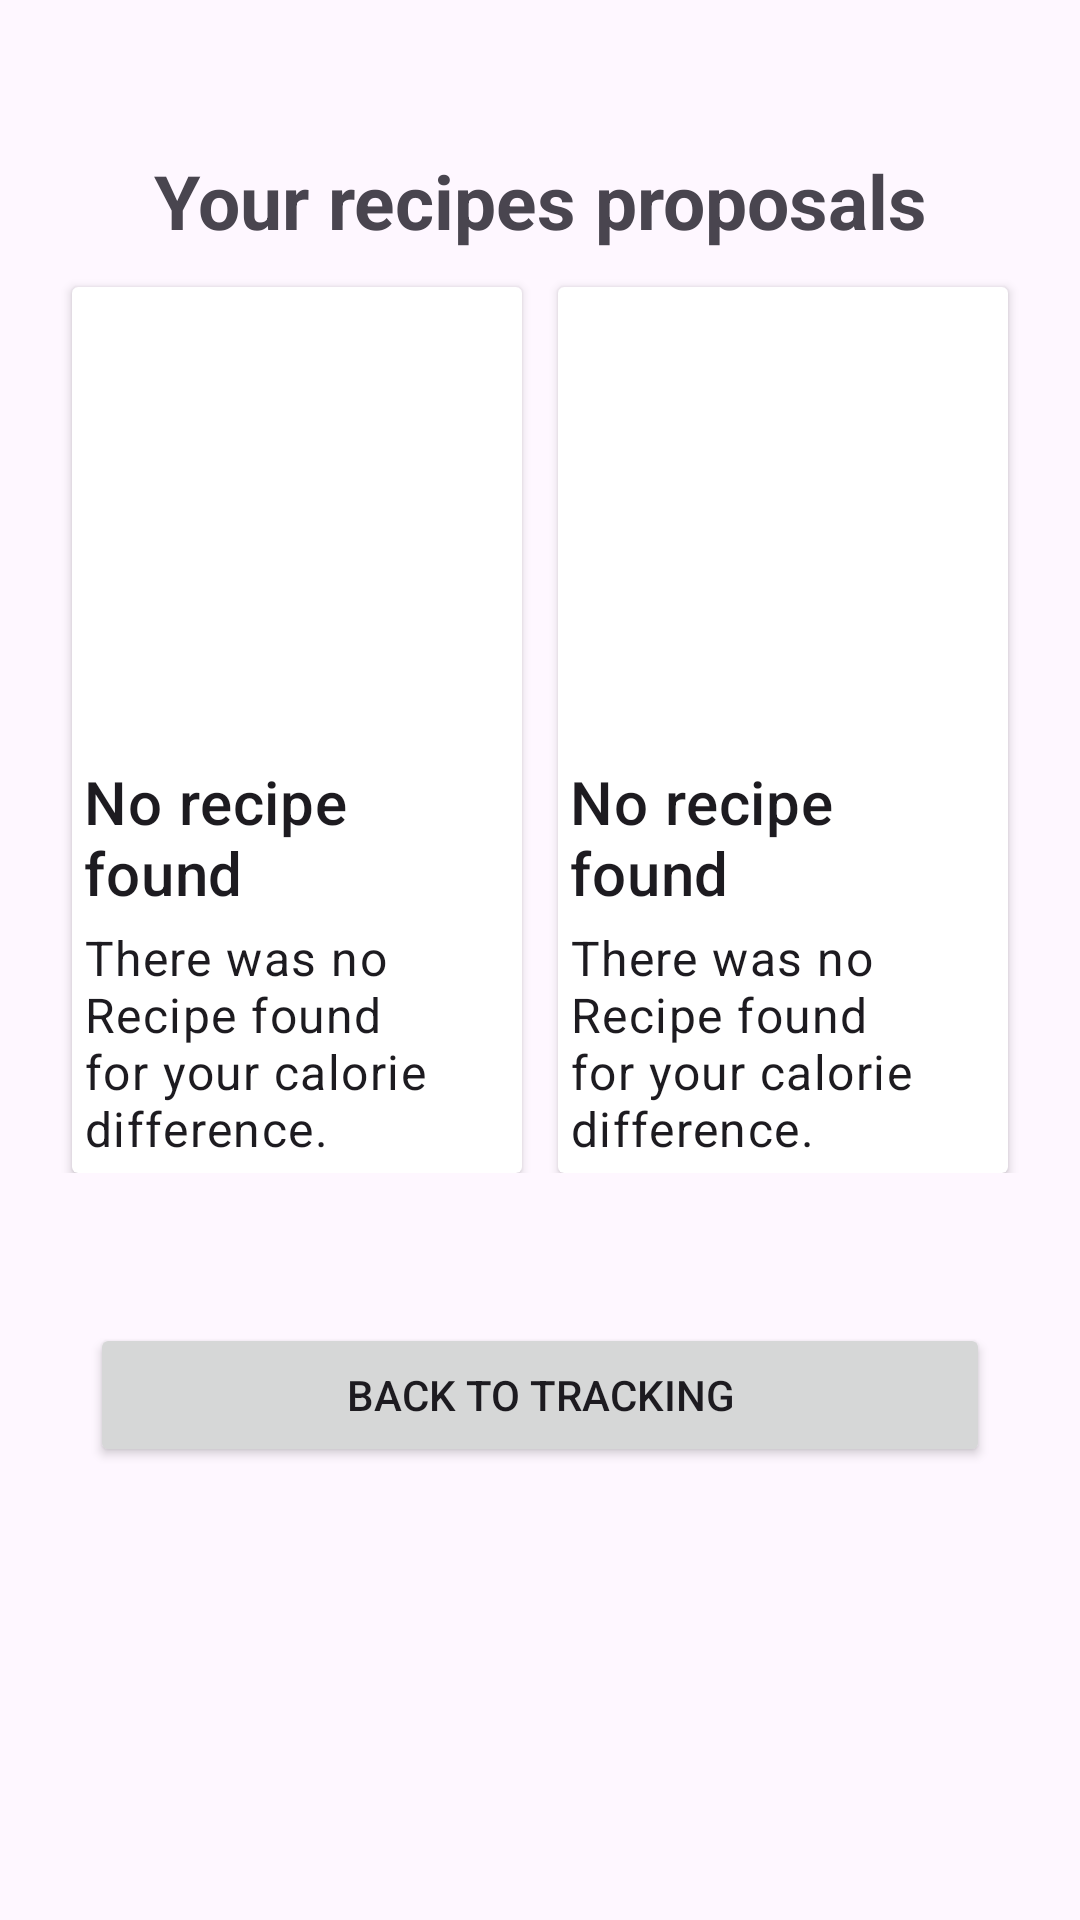

Reconstruct the res/layout file that produces this screen, plus the resources it refers to.
<!-- AndroidManifest.xml: application theme Theme.NutriTracker -->
<!-- res/layout/activity_recipe.xml -->
<?xml version="1.0" encoding="utf-8"?>
<androidx.constraintlayout.widget.ConstraintLayout xmlns:android="http://schemas.android.com/apk/res/android"
    xmlns:app="http://schemas.android.com/apk/res-auto"
    xmlns:tools="http://schemas.android.com/tools"
    android:layout_width="match_parent"
    android:layout_height="match_parent"
    tools:context=".RecipeActivity">

    <LinearLayout
        android:layout_width="match_parent"
        android:layout_height="match_parent"
        android:gravity="center_horizontal"
        android:orientation="vertical">


        <TextView
            android:id="@+id/recipeViewTitle"
            android:layout_width="300dp"
            android:layout_height="wrap_content"
            android:layout_marginTop="50dp"
            android:text="@string/recipeTitleValue"
            android:textAlignment="center"
            android:textSize="25sp"
            android:textStyle="bold" />

        <LinearLayout
            android:layout_width="match_parent"
            android:layout_height="wrap_content"
            android:gravity="center_horizontal"
            android:orientation="horizontal">

            <androidx.cardview.widget.CardView
                android:id="@+id/recipeCard1"
                android:layout_width="150dp"
                android:layout_height="wrap_content"
                android:layout_marginTop="12dp"
                app:layout_constraintBottom_toBottomOf="parent"
                app:layout_constraintEnd_toEndOf="parent"
                app:layout_constraintStart_toStartOf="parent"
                app:layout_constraintTop_toTopOf="parent">


                <androidx.constraintlayout.widget.ConstraintLayout
                    android:layout_width="match_parent"
                    android:layout_height="match_parent"
                    android:padding="4dp">

                    <ImageView
                        android:id="@+id/recipePictureImageView1"
                        android:layout_width="match_parent"
                        android:layout_height="150dp"
                        android:src="@drawable/recipePictureSrc1"
                        app:layout_constraintEnd_toEndOf="parent"
                        app:layout_constraintStart_toStartOf="parent"
                        app:layout_constraintTop_toTopOf="parent" />

                    <TextView
                        android:id="@+id/recipeTitle1"
                        style="@style/TextAppearance.MaterialComponents.Headline6"
                        android:layout_width="match_parent"
                        android:layout_height="wrap_content"
                        android:layout_marginTop="4dp"
                        android:text="@string/no_recipe_found"
                        app:layout_constraintEnd_toEndOf="parent"
                        app:layout_constraintStart_toStartOf="parent"
                        app:layout_constraintTop_toBottomOf="@id/recipePictureImageView1" />

                    <TextView
                        android:id="@+id/cardBody1"
                        style="@style/TextAppearance.MaterialComponents.Body1"
                        android:layout_width="match_parent"
                        android:layout_height="wrap_content"
                        android:layout_marginTop="4dp"
                        android:text="@string/no_recipe_message"
                        app:layout_constraintEnd_toEndOf="parent"
                        app:layout_constraintStart_toStartOf="parent"
                        app:layout_constraintTop_toBottomOf="@id/recipeTitle1" />
                </androidx.constraintlayout.widget.ConstraintLayout>
            </androidx.cardview.widget.CardView>

            <androidx.cardview.widget.CardView
                android:id="@+id/recipeCard2"
                android:layout_width="150dp"
                android:layout_height="wrap_content"
                android:layout_marginStart="12dp"
                android:layout_marginTop="12dp"
                app:layout_constraintBottom_toBottomOf="parent"
                app:layout_constraintEnd_toEndOf="parent"
                app:layout_constraintStart_toStartOf="parent"
                app:layout_constraintTop_toTopOf="parent">


                <androidx.constraintlayout.widget.ConstraintLayout
                    android:layout_width="match_parent"
                    android:layout_height="match_parent"
                    android:padding="4dp">

                    <ImageView
                        android:id="@+id/recipePictureImageView2"
                        android:layout_width="match_parent"
                        android:layout_height="150dp"
                        android:src="@drawable/recipePictureSrc2"
                        app:layout_constraintEnd_toEndOf="parent"
                        app:layout_constraintStart_toStartOf="parent"
                        app:layout_constraintTop_toTopOf="parent" />

                    <TextView
                        android:id="@+id/recipeTitle2"
                        style="@style/TextAppearance.MaterialComponents.Headline6"
                        android:layout_width="match_parent"
                        android:layout_height="wrap_content"
                        android:layout_marginTop="4dp"
                        android:text="@string/no_recipe_found"
                        app:layout_constraintEnd_toEndOf="parent"
                        app:layout_constraintStart_toStartOf="parent"
                        app:layout_constraintTop_toBottomOf="@id/recipePictureImageView2" />

                    <TextView
                        android:id="@+id/cardBody2"
                        style="@style/TextAppearance.MaterialComponents.Body1"
                        android:layout_width="match_parent"
                        android:layout_height="wrap_content"
                        android:layout_marginTop="4dp"
                        android:text="@string/no_recipe_message"
                        app:layout_constraintEnd_toEndOf="parent"
                        app:layout_constraintStart_toStartOf="parent"
                        app:layout_constraintTop_toBottomOf="@id/recipeTitle2" />
                </androidx.constraintlayout.widget.ConstraintLayout>
            </androidx.cardview.widget.CardView>

        </LinearLayout>

        <Button
            android:id="@+id/backButton"
            android:layout_width="300dp"
            android:layout_height="wrap_content"
            android:layout_gravity="center"
            android:layout_marginTop="50dp"
            android:text="@string/goBack" />
    </LinearLayout>


</androidx.constraintlayout.widget.ConstraintLayout>
<!-- resources referenced by this layout -->
<resources>
  <string name="goBack">Back to Tracking</string>
  <string name="no_recipe_found">No recipe found</string>
  <string name="no_recipe_message">There was no Recipe found for your calorie difference.</string>
  <string name="recipeTitleValue">Your recipes proposals</string>
  <style name="Theme.NutriTracker" parent="Base.Theme.NutriTracker" />
  <style name="Base.Theme.NutriTracker" parent="Theme.Material3.DayNight.NoActionBar">
          
          
      </style>
</resources>
